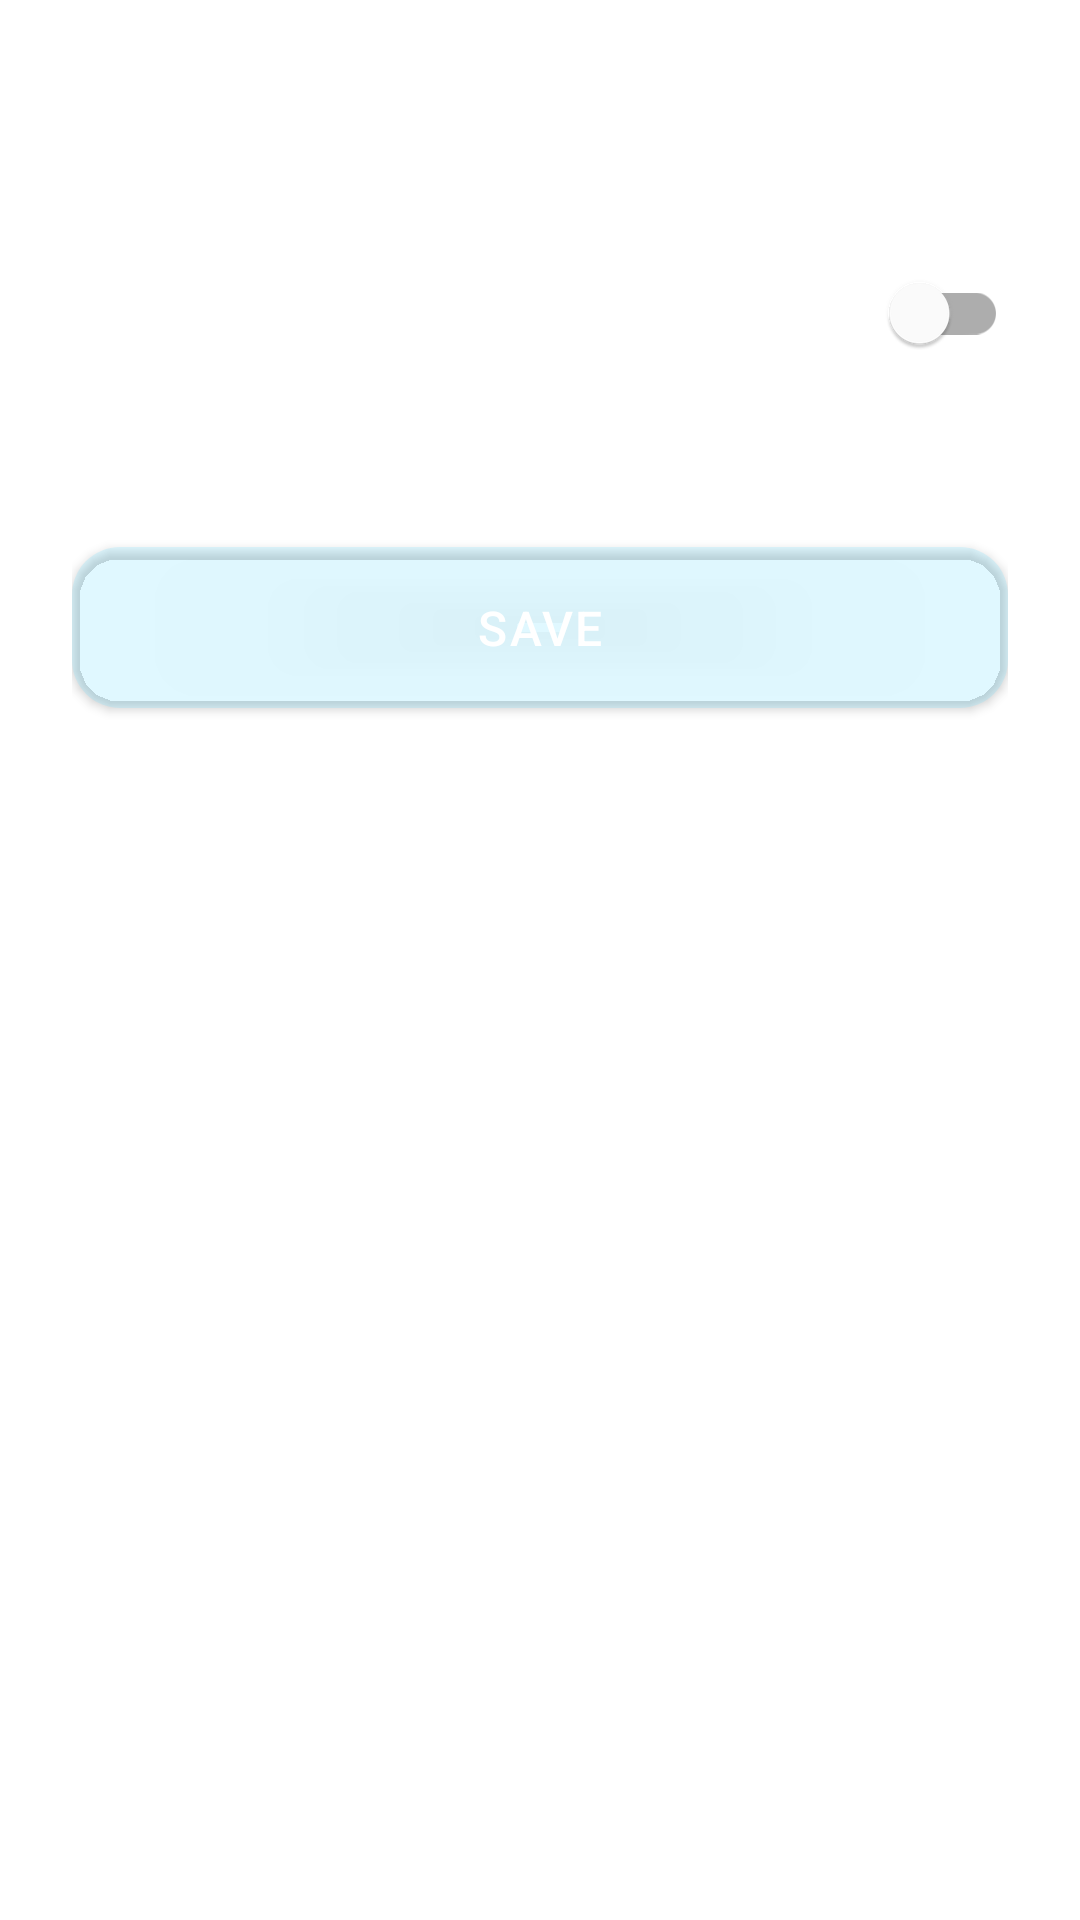

Produce the Android XML layout that renders to this screen, including the resource entries it uses.
<!-- AndroidManifest.xml: application theme Theme.BreathWell -->
<!-- res/layout/fragment_reminder_settings.xml -->
<androidx.constraintlayout.widget.ConstraintLayout
    xmlns:android="http://schemas.android.com/apk/res/android"
    xmlns:app="http://schemas.android.com/apk/res-auto"
    android:layout_width="match_parent"
    android:layout_height="match_parent"
    android:paddingStart="24dp"
    android:paddingEnd="24dp"
    android:paddingTop="8dp"
    android:paddingBottom="0dp">

    <TextView
        android:id="@+id/reminderTitle"
        android:layout_width="wrap_content"
        android:layout_height="wrap_content"
        android:text="@string/daily_reminders"
        android:textColor="@color/white"
        android:textSize="24sp"
        android:fontFamily="sans-serif-light"
        android:layout_marginTop="8dp"
        app:layout_constraintStart_toStartOf="parent"
        app:layout_constraintTop_toTopOf="parent" />

    
    <androidx.constraintlayout.widget.ConstraintLayout
        android:id="@+id/reminderSwitchLayout"
        android:layout_width="match_parent"
        android:layout_height="wrap_content"
        android:layout_marginTop="32dp"
        app:layout_constraintTop_toBottomOf="@id/reminderTitle">

        <TextView
            android:id="@+id/reminderLabel"
            android:layout_width="wrap_content"
            android:layout_height="wrap_content"
            android:text="@string/enable_daily_reminders"
            android:textColor="@color/white"
            android:textSize="16sp"
            app:layout_constraintStart_toStartOf="parent"
            app:layout_constraintTop_toTopOf="parent"
            app:layout_constraintBottom_toBottomOf="parent" />

        <com.google.android.material.switchmaterial.SwitchMaterial
            android:id="@+id/reminderSwitch"
            android:layout_width="wrap_content"
            android:layout_height="wrap_content"
            app:layout_constraintEnd_toEndOf="parent"
            app:layout_constraintTop_toTopOf="parent"
            app:layout_constraintBottom_toBottomOf="parent" />
    </androidx.constraintlayout.widget.ConstraintLayout>

    
    <com.google.android.material.card.MaterialCardView
        android:id="@+id/timePickerCard"
        android:layout_width="match_parent"
        android:layout_height="wrap_content"
        android:layout_marginTop="24dp"
        app:cardCornerRadius="16dp"
        app:cardElevation="0dp"
        app:cardBackgroundColor="#33000000"
        android:visibility="gone"
        app:layout_constraintTop_toBottomOf="@id/reminderSwitchLayout">

        <LinearLayout
            android:layout_width="match_parent"
            android:layout_height="wrap_content"
            android:orientation="vertical"
            android:padding="16dp">

            <TextView
                android:layout_width="wrap_content"
                android:layout_height="wrap_content"
                android:text="@string/reminder_time"
                android:textColor="#B0FFFFFF"
                android:textSize="14sp"
                android:layout_marginBottom="16dp" />

            <TimePicker
                android:id="@+id/timePicker"
                android:layout_width="match_parent"
                android:layout_height="wrap_content"
                android:timePickerMode="spinner"
                android:theme="@style/TimePickerTheme" />
        </LinearLayout>
    </com.google.android.material.card.MaterialCardView>

    
    <com.google.android.material.button.MaterialButton
        android:id="@+id/saveButton"
        android:layout_width="0dp"
        android:layout_height="wrap_content"
        android:text="@string/save"
        android:textColor="@color/white"
        android:textSize="16sp"
        android:letterSpacing="0.05"
        android:textAllCaps="true"
        android:paddingTop="16dp"
        android:paddingBottom="16dp"
        android:layout_marginTop="48dp"
        app:cornerRadius="16dp"
        app:backgroundTint="@color/cyan_gradient_start"
        app:layout_constraintStart_toStartOf="parent"
        app:layout_constraintEnd_toEndOf="parent"
        app:layout_constraintTop_toBottomOf="@id/timePickerCard" />

</androidx.constraintlayout.widget.ConstraintLayout>
<!-- resources referenced by this layout -->
<resources>
  <color name="cyan_gradient_start">#3D7DDFFF</color>
  <color name="white">#FFFFFF</color>
  <string name="daily_reminders">Daily Reminders</string>
  <string name="enable_daily_reminders">Enable Daily Reminders</string>
  <string name="reminder_time">Reminder Time</string>
  <string name="save">SAVE</string>
  <style name="TimePickerTheme" parent="Theme.AppCompat.DayNight.Dialog">
          <item name="colorAccent">@color/cyan_400</item>
          <item name="android:textColorPrimary">@color/white</item>
          <item name="android:textColorSecondary">@color/gray_500</item>
          <item name="android:numbersTextColor">@color/white</item>
          <item name="android:numbersBackgroundColor">#33000000</item>
          <item name="android:headerBackground">@color/cyan_gradient_start</item>
      </style>
  <style name="Theme.BreathWell" parent="Theme.MaterialComponents.DayNight.DarkActionBar">
          
          <item name="colorPrimary">@color/cyan_500</item>
          <item name="colorPrimaryVariant">@color/cyan_400</item>
          <item name="colorOnPrimary">@color/white</item>
  
          
          <item name="colorSecondary">@color/cyan_500</item>
          <item name="colorSecondaryVariant">@color/cyan_400</item>
          <item name="colorOnSecondary">@color/white</item>
  
          
          <item name="android:statusBarColor">@android:color/transparent</item>
          <item name="android:navigationBarColor">@android:color/transparent</item>
  
          
          <item name="android:textColorPrimary">@color/white</item>
          <item name="android:textColorSecondary">#B0FFFFFF</item>
      </style>
  <color name="cyan_400">#38E1FF</color>
  <color name="gray_500">#999999</color>
  <color name="cyan_500">#00D4FF</color>
</resources>
